Run: headless pygame with SDL's dummy video driver; simulated clock (each Clock.tick advances the game by its frame time, no real sleeping); random seed 0; keys injected as events and as key.get_pressed() state; no mouse input.
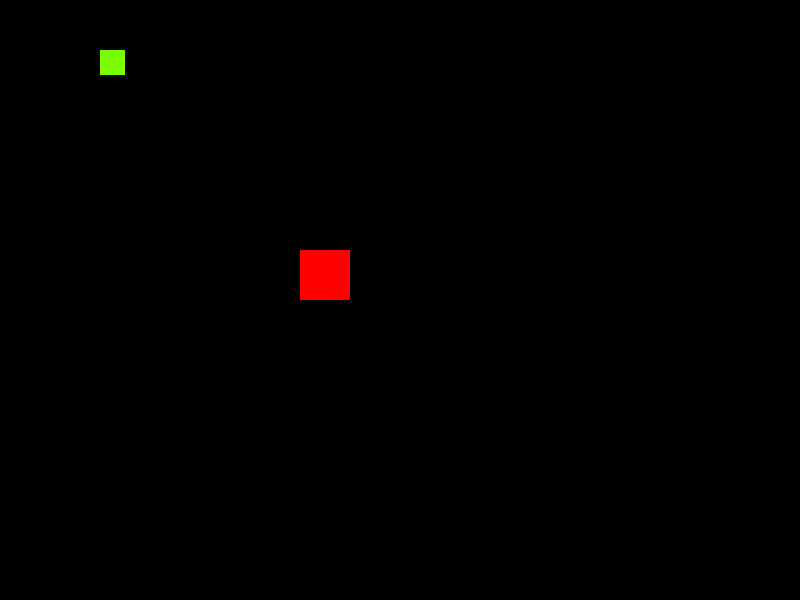
Frame 1 of 4 · flips 1–60 · no input
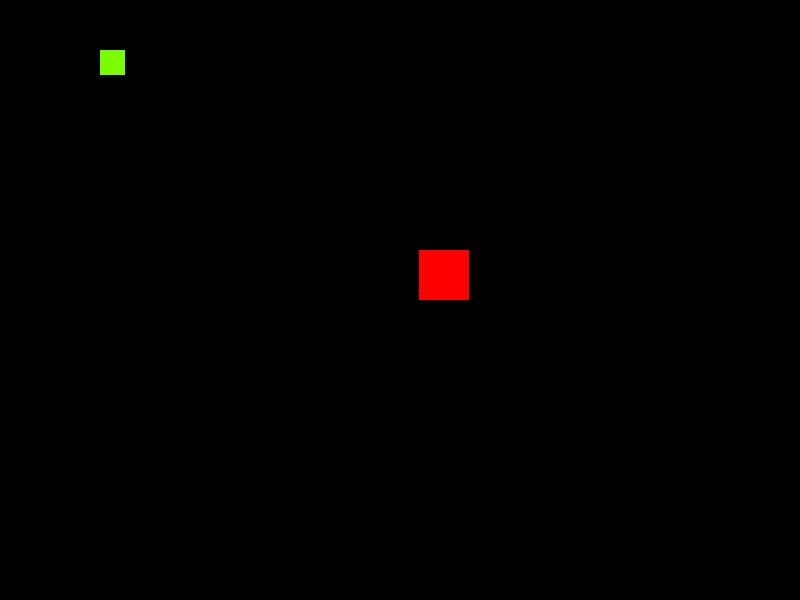
Frame 2 of 4 · flips 61–180 · tapped SPACE, RETURN · held RIGHT (→), D
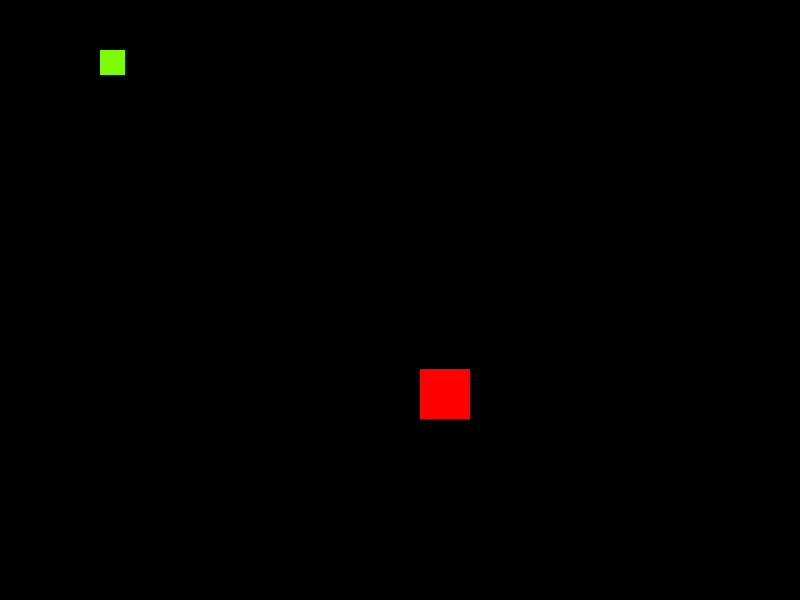
Frame 3 of 4 · flips 181–300 · held DOWN (↓), S
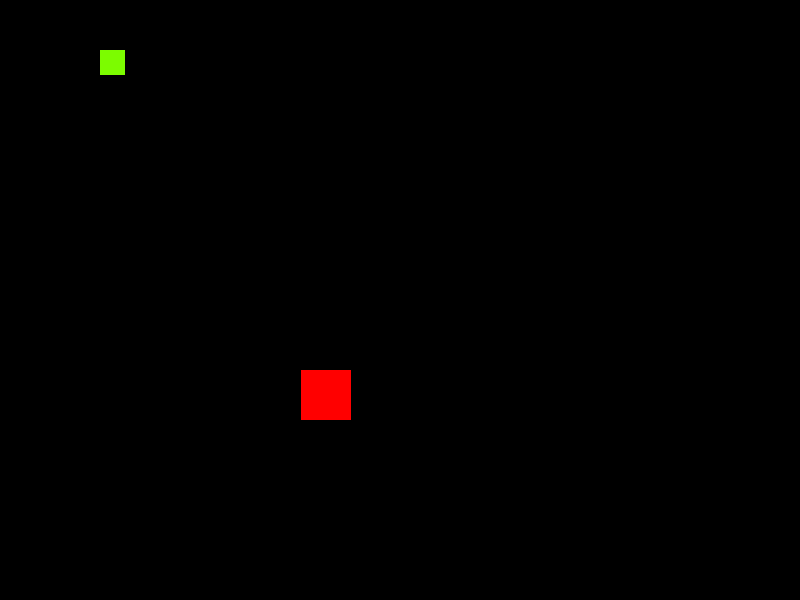
Frame 4 of 4 · flips 301–420 · held LEFT (←), A, UP (↑), W

The pygame program that drew these frames:

import pygame

pygame.init()

#game window dimensions 
Screen_Width = 800
Screen_Height = 600

#game window
Screen = pygame.display.set_mode((Screen_Width,Screen_Height))

#drawing a rectangle (player) it takes 4 arguments 
#(first 2, x and y coordenates on game window, and other 2 width and height)
player = pygame.Rect(300,250,50,50)
obstacle = pygame.Rect(100,50,25,25)
pygame.time.Clock()

#main loop
run = True
while run:

    Screen.fill((0,0,0,0))
    color = (255,0,0,0)

    if player.colliderect(obstacle):
        color = (128,128,0)
       
        
    pygame.draw.rect(Screen,color, player)
    pygame.draw.rect(Screen,(124,252,0), obstacle)
    key = pygame.key.get_pressed() #funcion get pressed regresa false en tocas las teclas que no estan presionadas
    if key[pygame.K_a] == True: #revisa la funcion getpressed para ver si la tecla a esta siendo presiona
        player.move_ip(-1,0) #funcion de los objetos rect se usa para mover el rectangulo
    elif key[pygame.K_d] == True:
        player.move_ip(1,0)
    elif key[pygame.K_w] == True:
        player.move_ip(0,-1)
    elif key[pygame.K_s] == True:
        player.move_ip(0,1)
    #event handler, always looking for events like pressing a key or move a mouse etc
    for event in pygame.event.get():
        if event.type == pygame.QUIT: #evento de presionar la X de salida
            run = False #se pone run en false para que el juego se cierre
    pygame.display.update()
    pygame.time.Clock().tick(60) #limita la velocidad de juego a 60 frames
pygame.quit()
